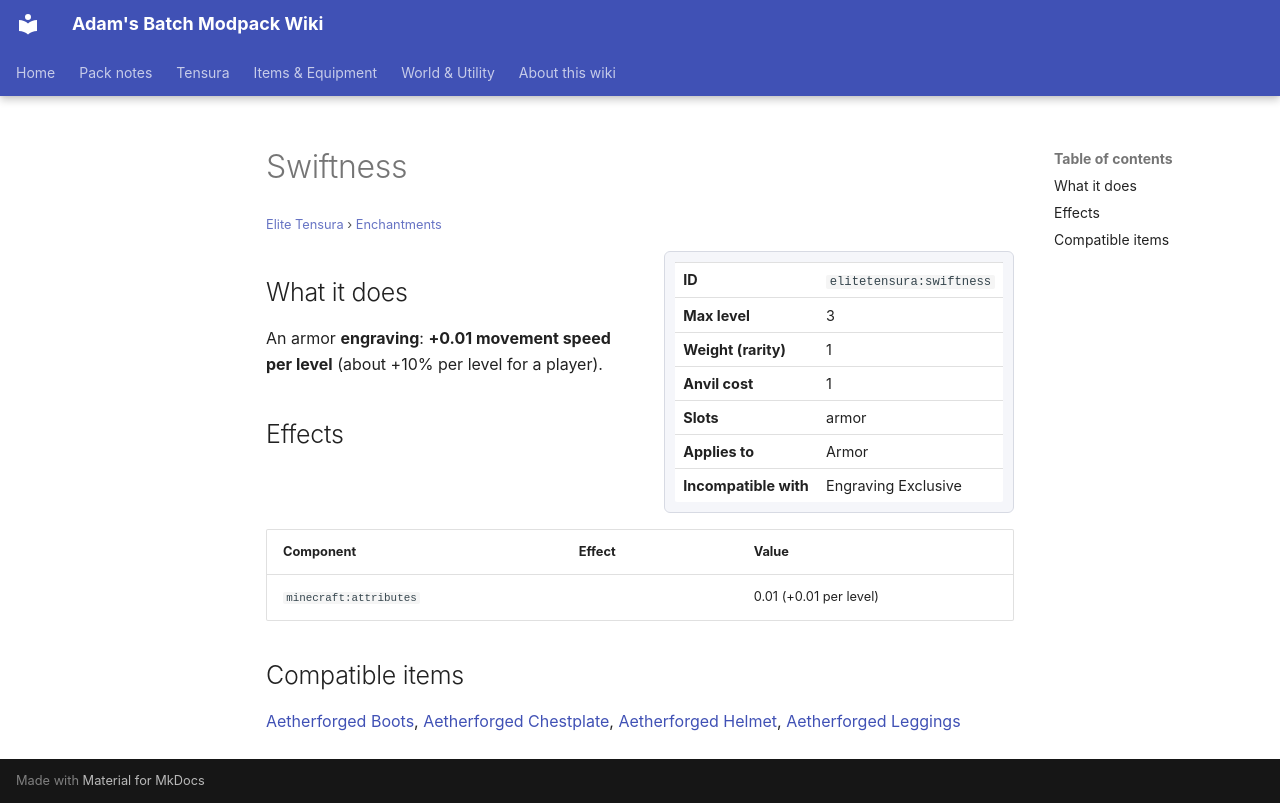

repository: Proteus-Nell/Adams-Batch-MC-Modpack-Wiki · page: elite-tensura/enchantments/swiftness/index.html · generator: mkdocs

# Swiftness

<small>[Elite Tensura](../index.md) &rsaquo; [Enchantments](index.md)</small>

<div class="infobox" markdown>

| | |
|---|---|
| **ID** | `elitetensura:swiftness` |
| **Max level** | 3 |
| **Weight (rarity)** | 1 |
| **Anvil cost** | 1 |
| **Slots** | armor |
| **Applies to** | Armor |
| **Incompatible with** | Engraving Exclusive |

</div>

## What it does

An armor **engraving**: **+0.01 movement speed per level** (about +10% per level for a player).



## Effects

| Component | Effect | Value |
|---|---|---|
| `minecraft:attributes` |  | 0.01 (+0.01 per level) |

## Compatible items

[Aetherforged Boots](../items/armor/aetherforged-boots.md), [Aetherforged Chestplate](../items/armor/aetherforged-chestplate.md), [Aetherforged Helmet](../items/armor/aetherforged-helmet.md), [Aetherforged Leggings](../items/armor/aetherforged-leggings.md)
